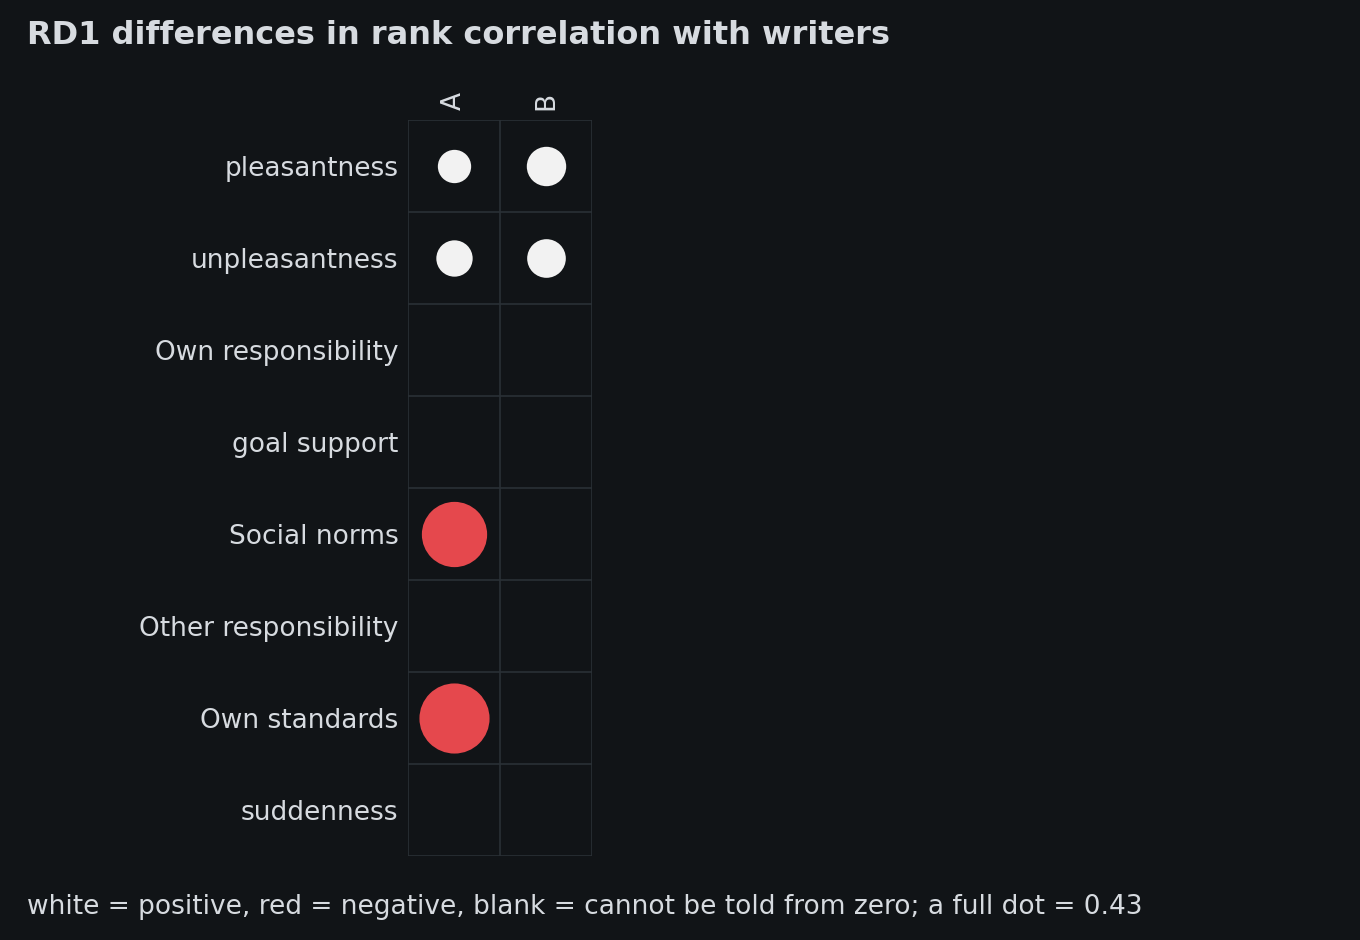

The file beside this chart, header and first rows:
row, col, estimate, low, high
pleasantness, A, 0.09721, 0.03475, 0.1624
pleasantness, B, 0.136, 0.08038, 0.197
unpleasantness, A, 0.1157, 0.05375, 0.1818
unpleasantness, B, 0.1309, 0.06767, 0.1992
Own responsibility, A, 0.00376, -0.07538, 0.09049
Own responsibility, B, -0.03416, -0.1219, 0.05219
goal support, A, -0.02295, -0.1004, 0.05727
goal support, B, 0.01568, -0.05693, 0.09
Social norms, A, -0.3734, -0.4997, -0.2464
Social norms, B, -0.02944, -0.1349, 0.07174
Other responsibility, A, -0.02228, -0.1221, 0.08698
Other responsibility, B, 0.02834, -0.06224, 0.1165
Own standards, A, -0.4309, -0.5621, -0.289
Own standards, B, -0.07259, -0.1682, 0.02819
suddenness, A, -0.02039, -0.1134, 0.07284
suddenness, B, 0.02048, -0.06551, 0.1055
